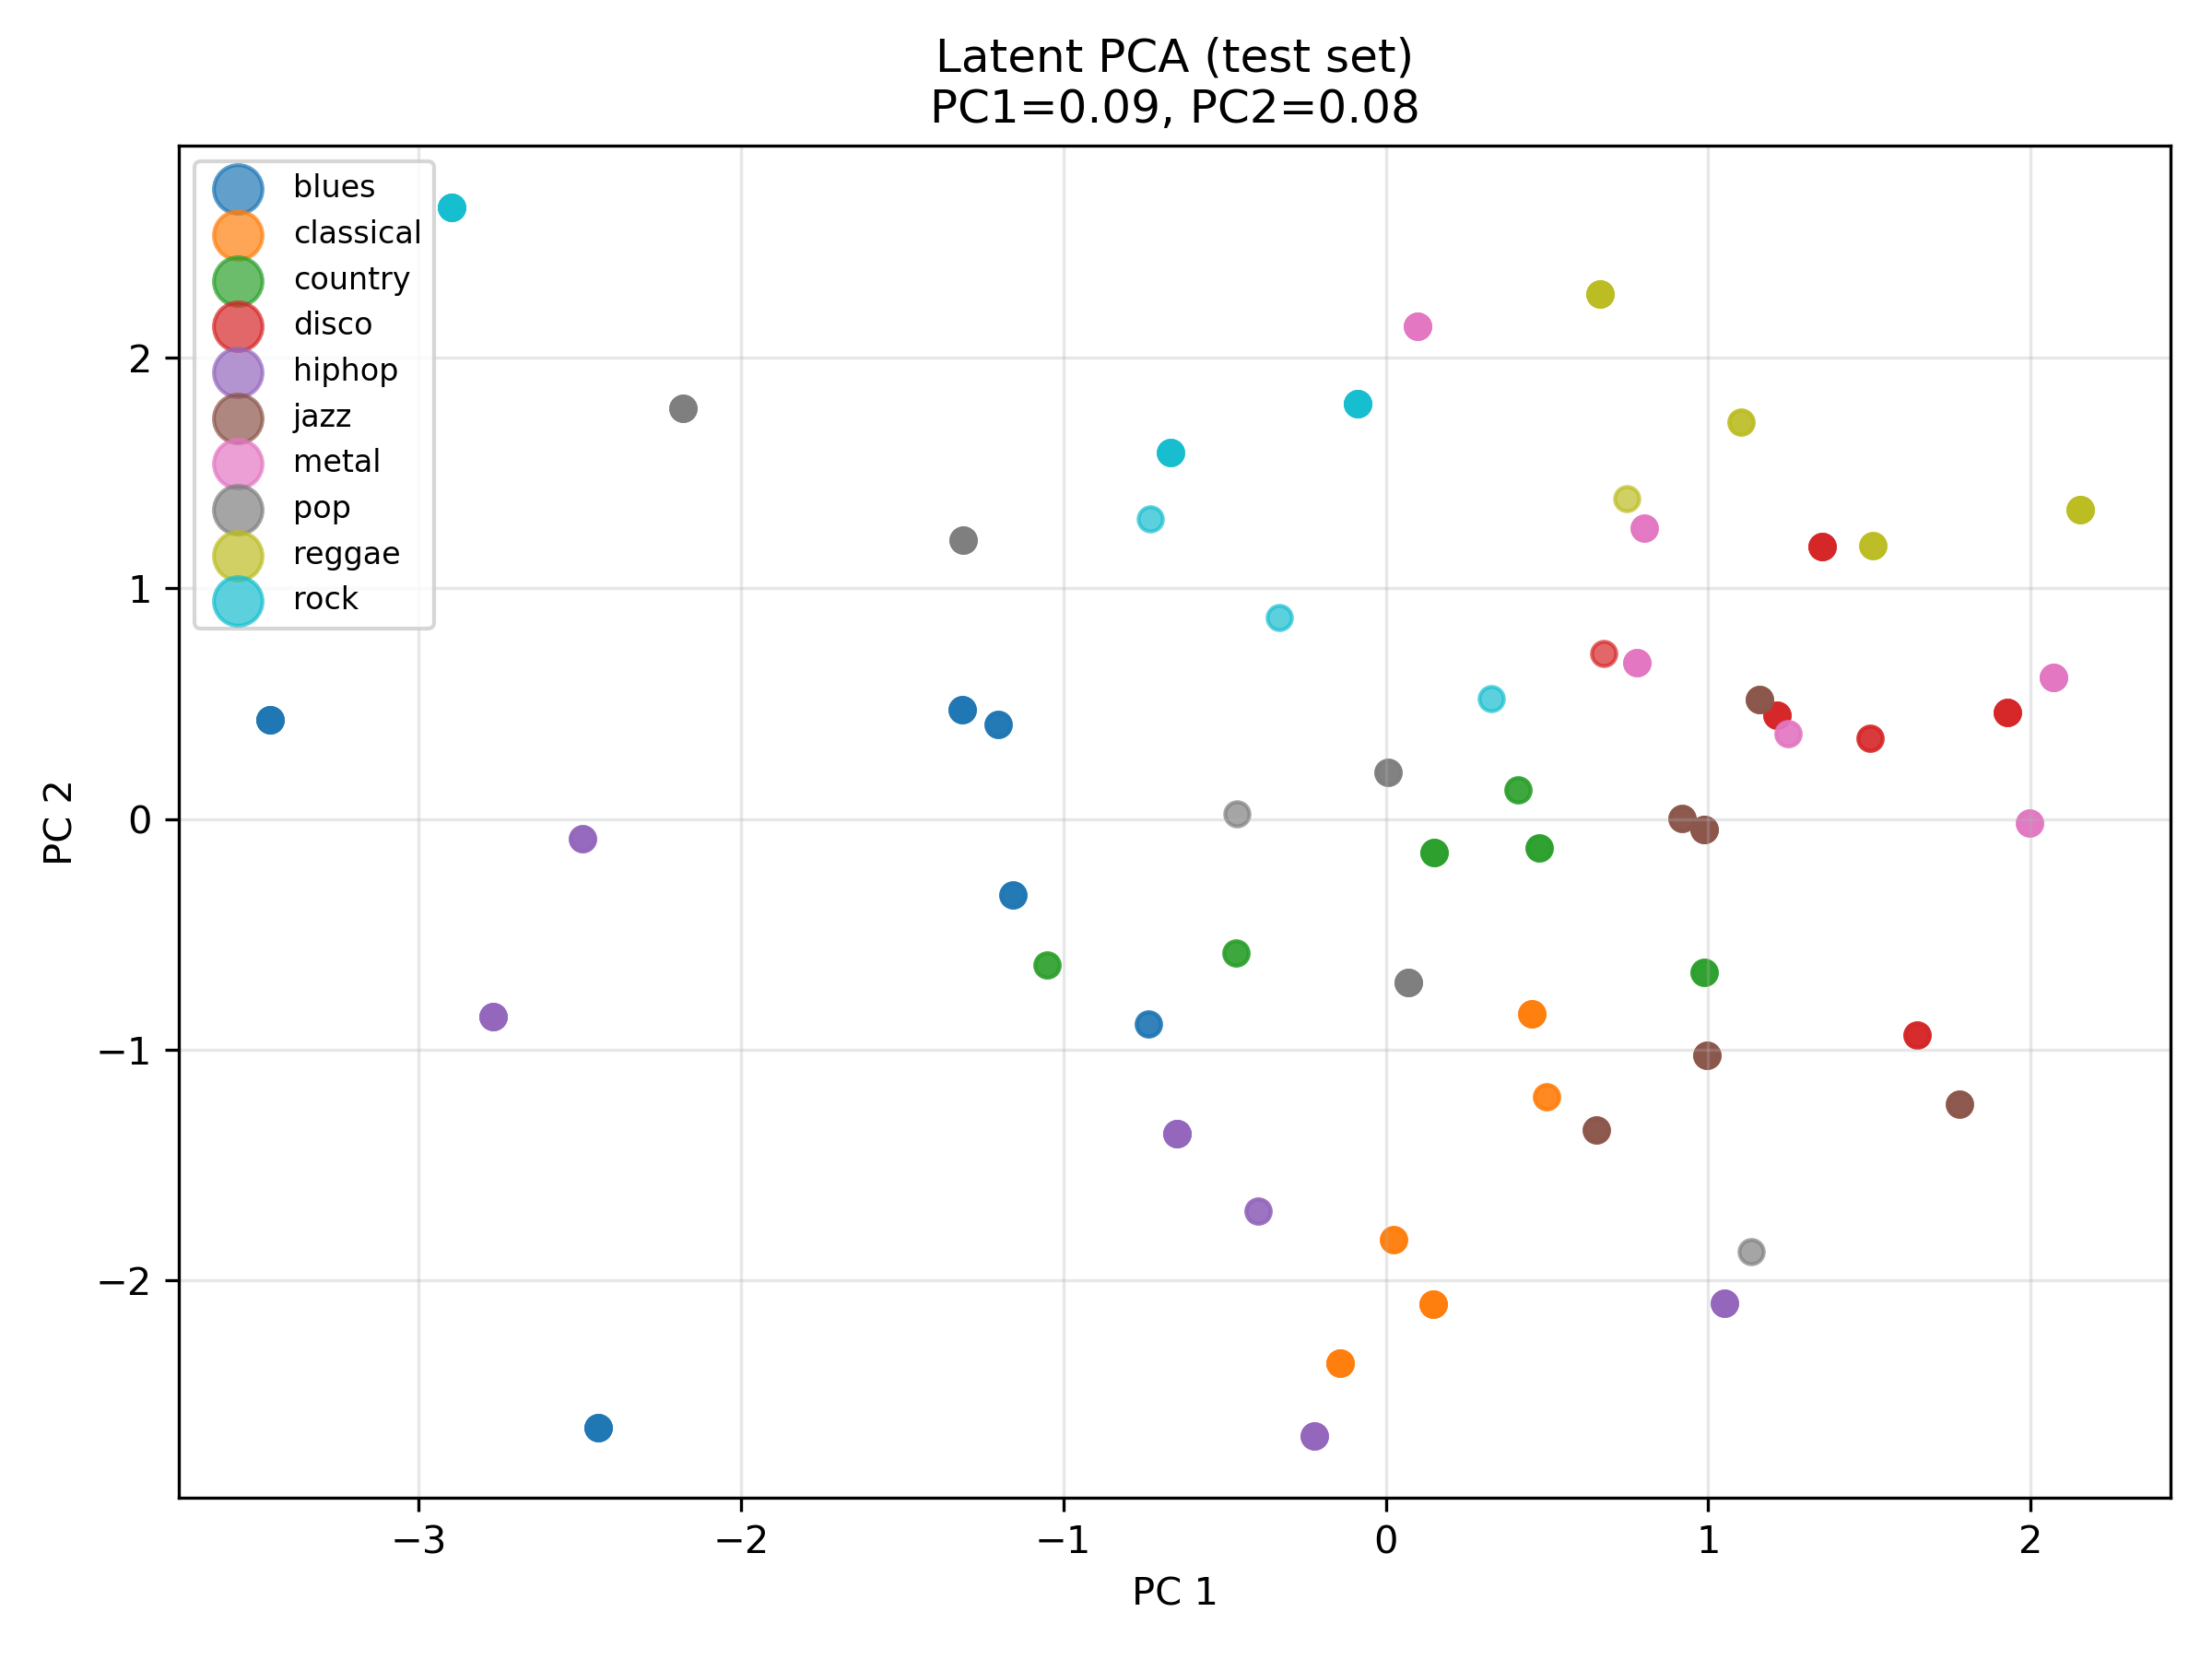

The file beside this chart, header and first rows:
pc1, pc2, genre
-1.312, 1.208, pop
2.071, 0.6154, metal
0.9865, -0.6639, country
1.102, 1.722, reggae
-0.0862, 1.8, rock
-1.312, 1.208, pop
2.153, 1.339, reggae
2.071, 0.6154, metal
0.4746, -0.1246, country
1.16, 0.5174, jazz
-2.77, -0.8546, hiphop
0.007469, 0.2038, pop
-1.313, 0.4754, blues
-0.4634, -0.5794, country
0.9874, -0.04537, jazz
0.9974, -1.023, jazz
0.9865, -0.6639, country
0.09923, 2.135, metal
0.1506, -0.146, country
-2.896, 2.652, rock
-2.896, 2.652, rock
-0.1415, -2.358, classical
0.9874, -0.04537, jazz
0.8014, 1.261, metal
1.778, -1.236, jazz
0.8014, 1.261, metal
0.6645, 2.276, reggae
0.7802, 0.6785, metal
-0.1415, -2.358, classical
-0.6686, 1.59, rock
1.049, -2.097, hiphop
-0.1415, -2.358, classical
-0.6465, -1.364, hiphop
2.153, 1.339, reggae
-2.178, 1.78, pop
2.153, 1.339, reggae
-0.0862, 1.8, rock
0.4983, -1.204, classical
-2.896, 2.652, rock
-1.051, -0.6319, country
-0.1415, -2.358, classical
-1.313, 0.4754, blues
-1.203, 0.412, blues
1.248, 0.3715, metal
-1.157, -0.3272, blues
0.9191, 0.004818, jazz
-0.1415, -2.358, classical
-2.178, 1.78, pop
0.7802, 0.6785, metal
-0.6465, -1.364, hiphop
0.4746, -0.1246, country
1.927, 0.4611, disco
0.6645, 2.276, reggae
0.06918, -0.7093, pop
1.354, 1.181, disco
-2.77, -0.8546, hiphop
1.927, 0.4611, disco
-0.6465, -1.364, hiphop
-0.6686, 1.59, rock
-2.77, -0.8546, hiphop
... 140 more rows
